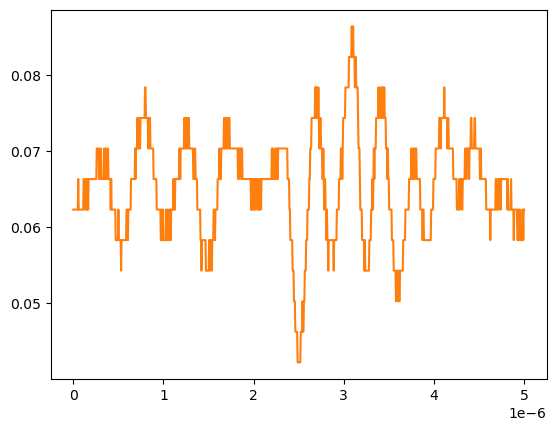

The data file committed next to this chart (first rows):
# KEYSIGHT TECHNOLOGIES, MSO-X 3024T, MY58262555, 07.30.2019051434
# time, 1
# 2024-09-13 12:22:23.397645
0.000000000000000000e+00, 6.234920000000000045e-02
5.005005005005005112e-09, 6.234920000000000045e-02
1.001001001001001022e-08, 6.234920000000000045e-02
1.501501501501501616e-08, 6.234920000000000045e-02
2.002002002002002045e-08, 6.234920000000000045e-02
2.502502502502502473e-08, 6.234920000000000045e-02
3.003003003003003233e-08, 6.234920000000000045e-02
3.503503503503503330e-08, 6.234920000000000045e-02
4.004004004004004090e-08, 6.234920000000000045e-02
4.504504504504504849e-08, 6.234920000000000045e-02
5.005005005005004947e-08, 6.234920000000000045e-02
5.505505505505505706e-08, 6.636930000000000607e-02
6.006006006006006466e-08, 6.234920000000000045e-02
6.506506506506506563e-08, 6.234920000000000045e-02
7.007007007007006661e-08, 6.234920000000000045e-02
7.507507507507508082e-08, 6.234920000000000045e-02
8.008008008008008180e-08, 6.234920000000000045e-02
8.508508508508508277e-08, 6.234920000000000045e-02
9.009009009009009698e-08, 6.234920000000000045e-02
9.509509509509509796e-08, 6.234920000000000045e-02
1.001001001001000989e-07, 6.234920000000000045e-02
1.051051051051051131e-07, 6.234920000000000045e-02
1.101101101101101141e-07, 6.234920000000000045e-02
1.151151151151151151e-07, 6.636930000000000607e-02
1.201201201201201293e-07, 6.636930000000000607e-02
1.251251251251251171e-07, 6.636930000000000607e-02
1.301301301301301313e-07, 6.234920000000000045e-02
1.351351351351351455e-07, 6.234920000000000045e-02
1.401401401401401332e-07, 6.234920000000000045e-02
1.451451451451451474e-07, 6.636930000000000607e-02
1.501501501501501616e-07, 6.234920000000000045e-02
1.551551551551551494e-07, 6.234920000000000045e-02
1.601601601601601636e-07, 6.636930000000000607e-02
1.651651651651651778e-07, 6.234920000000000045e-02
1.701701701701701655e-07, 6.636930000000000607e-02
1.751751751751751798e-07, 6.636930000000000607e-02
1.801801801801801940e-07, 6.636930000000000607e-02
1.851851851851851817e-07, 6.636930000000000607e-02
1.901901901901901959e-07, 6.636930000000000607e-02
1.951951951951952101e-07, 6.636930000000000607e-02
2.002002002002001979e-07, 6.636930000000000607e-02
2.052052052052052121e-07, 6.636930000000000607e-02
2.102102102102102263e-07, 6.636930000000000607e-02
2.152152152152152140e-07, 6.636930000000000607e-02
2.202202202202202282e-07, 6.636930000000000607e-02
2.252252252252252425e-07, 6.636930000000000607e-02
2.302302302302302302e-07, 6.636930000000000607e-02
2.352352352352352444e-07, 6.636930000000000607e-02
2.402402402402402586e-07, 6.636930000000000607e-02
2.452452452452452728e-07, 6.636930000000000607e-02
2.502502502502502341e-07, 6.636930000000000607e-02
2.552552552552552483e-07, 6.636930000000000607e-02
2.602602602602602625e-07, 7.038940000000000474e-02
2.652652652652652767e-07, 7.038940000000000474e-02
2.702702702702702909e-07, 7.038940000000000474e-02
2.752752752752753052e-07, 7.038940000000000474e-02
2.802802802802802664e-07, 7.038940000000000474e-02
2.852852852852852806e-07, 6.636930000000000607e-02
... 942 more rows
